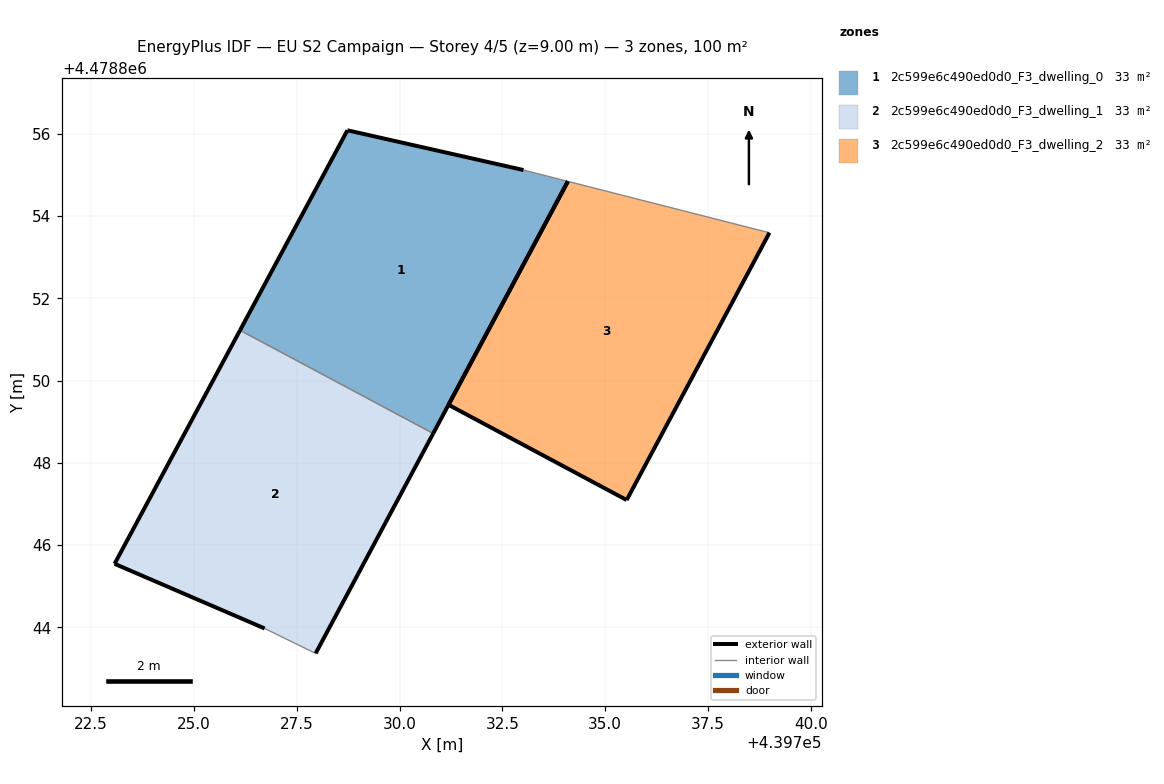
=== STOREY PLAN SPEC (per zone: floor XY polygon, exterior-wall plan segments, windows/doors) ===
zone 1: 2c599e6c490ed0d0_F3_dwelling_0  (33.2 m²)
  floor: (439730.82, 4478848.71) (439734.09, 4478854.84) (439733.02, 4478855.12) (439728.73, 4478856.09) (439726.12, 4478851.22)
  exterior wall: (439734.09, 4478854.84) – (439730.82, 4478848.71)  [7.0 m]
  exterior wall: (439726.12, 4478851.22) – (439728.73, 4478856.09)  [5.5 m]
  exterior wall: (439728.73, 4478856.09) – (439733.02, 4478855.12)  [4.4 m]
  interior walls: 2
zone 2: 2c599e6c490ed0d0_F3_dwelling_1  (33.2 m²)
  floor: (439727.96, 4478843.36) (439730.82, 4478848.71) (439726.12, 4478851.22) (439723.07, 4478845.54) (439726.72, 4478843.97)
  exterior wall: (439726.72, 4478843.97) – (439723.07, 4478845.54)  [4.0 m]
  exterior wall: (439723.07, 4478845.54) – (439726.12, 4478851.22)  [6.4 m]
  exterior wall: (439730.82, 4478848.71) – (439727.96, 4478843.36)  [6.1 m]
  interior walls: 2
zone 3: 2c599e6c490ed0d0_F3_dwelling_2  (33.2 m²)
  floor: (439735.53, 4478847.09) (439739.00, 4478853.59) (439734.09, 4478854.84) (439731.19, 4478849.41)
  exterior wall: (439739.00, 4478853.59) – (439735.53, 4478847.09)  [7.4 m]
  exterior wall: (439735.53, 4478847.09) – (439731.19, 4478849.41)  [4.9 m]
  exterior wall: (439731.19, 4478849.41) – (439734.09, 4478854.84)  [6.2 m]
  interior walls: 1

=== DERIVED (storey summary) ===
Building: EU S2 Campaign
Storey: 4 of 5  (floor level z = 9.00 m)
Storey gross floor area: 99.7 m²
Zones on this storey: 3
  - 2c599e6c490ed0d0_F3_dwelling_0: floor 33.2 m²; exterior wall 16.9 m (50.6 m²); WWR 0.0%
  - 2c599e6c490ed0d0_F3_dwelling_1: floor 33.2 m²; exterior wall 16.5 m (49.5 m²); WWR 0.0%
  - 2c599e6c490ed0d0_F3_dwelling_2: floor 33.2 m²; exterior wall 18.4 m (55.3 m²); WWR 0.0%
Zone adjacency (shared interzone walls):
  - 2c599e6c490ed0d0_F3_dwelling_0 ↔ 2c599e6c490ed0d0_F3_dwelling_1